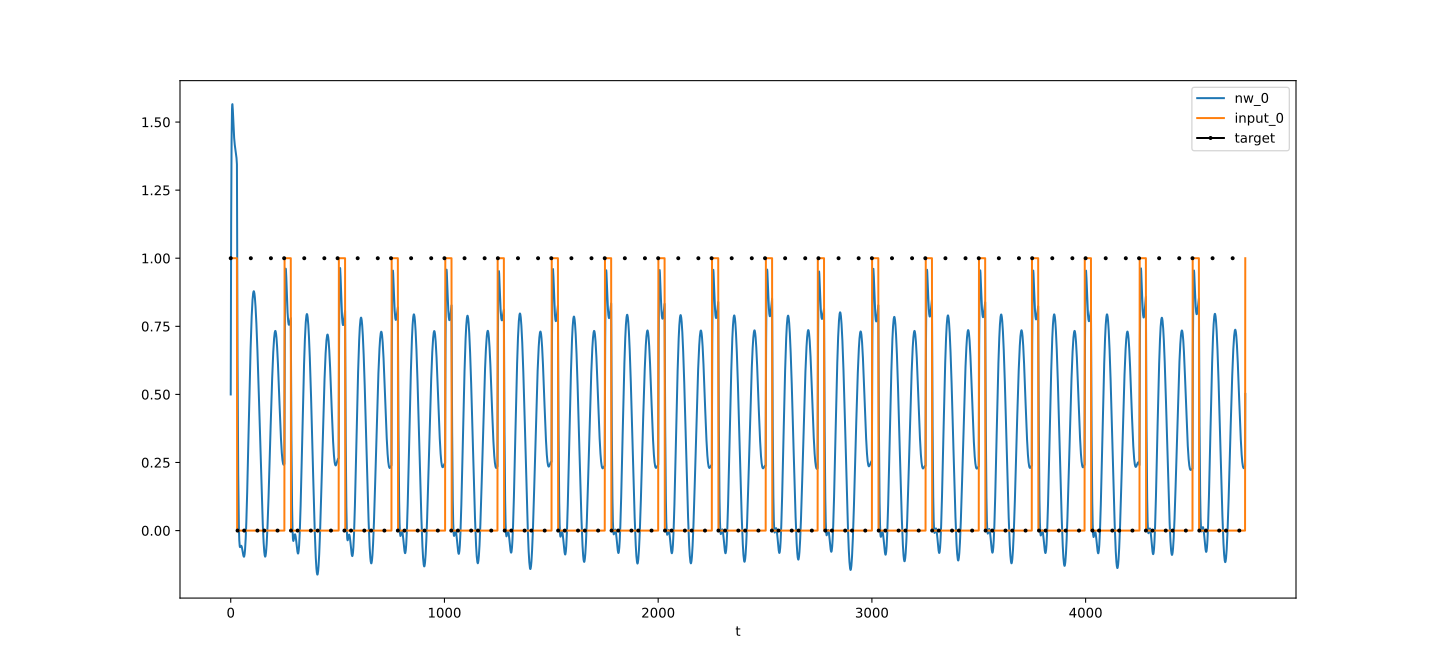

Data behind this chart, as committed beside it:
t, nw_0, target_0, input_0
0, 0.4999, 1, 1
1, 0.8667, , 1
2, 1.129, , 1
3, 1.311, , 1
4, 1.431, , 1
5, 1.506, , 1
6, 1.547, , 1
7, 1.564, , 1
8, 1.566, , 1
9, 1.557, , 1
10, 1.542, , 1
11, 1.523, , 1
12, 1.504, , 1
13, 1.486, , 1
14, 1.469, , 1
15, 1.454, , 1
16, 1.442, , 1
17, 1.431, , 1
18, 1.423, , 1
19, 1.416, , 1
20, 1.41, , 1
21, 1.405, , 1
22, 1.401, , 1
23, 1.396, , 1
24, 1.391, , 1
25, 1.385, , 1
26, 1.377, , 1
27, 1.368, , 1
28, 1.357, , 1
29, 1.344, , 1
30, 1.057, , 0
31, 0.8145, , 0
32, 0.6131, 0, 0
33, 0.448, , 0
34, 0.3146, , 0
35, 0.2089, , 0
36, 0.1268, , 0
37, 0.06466, , 0
38, 0.01898, , 0
39, -0.01338, , 0
40, -0.0352, , 0
41, -0.04893, , 0
42, -0.05667, , 0
43, -0.0602, , 0
44, -0.06095, , 0
45, -0.06012, , 0
46, -0.0586, , 0
47, -0.05707, , 0
48, -0.05604, , 0
49, -0.05579, , 0
50, -0.05652, , 0
51, -0.05826, , 0
52, -0.06097, , 0
53, -0.06452, , 0
54, -0.06874, , 0
55, -0.0734, , 0
56, -0.07824, , 0
57, -0.08301, , 0
58, -0.08741, , 0
59, -0.09117, , 0
... 4,688 more rows
